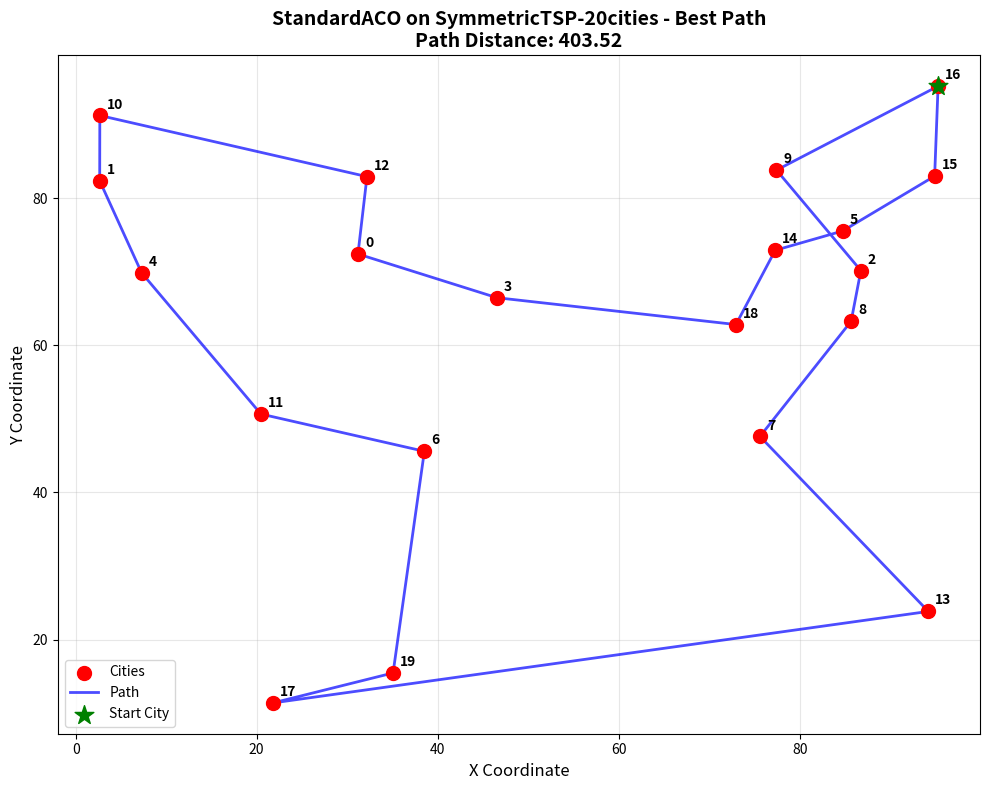
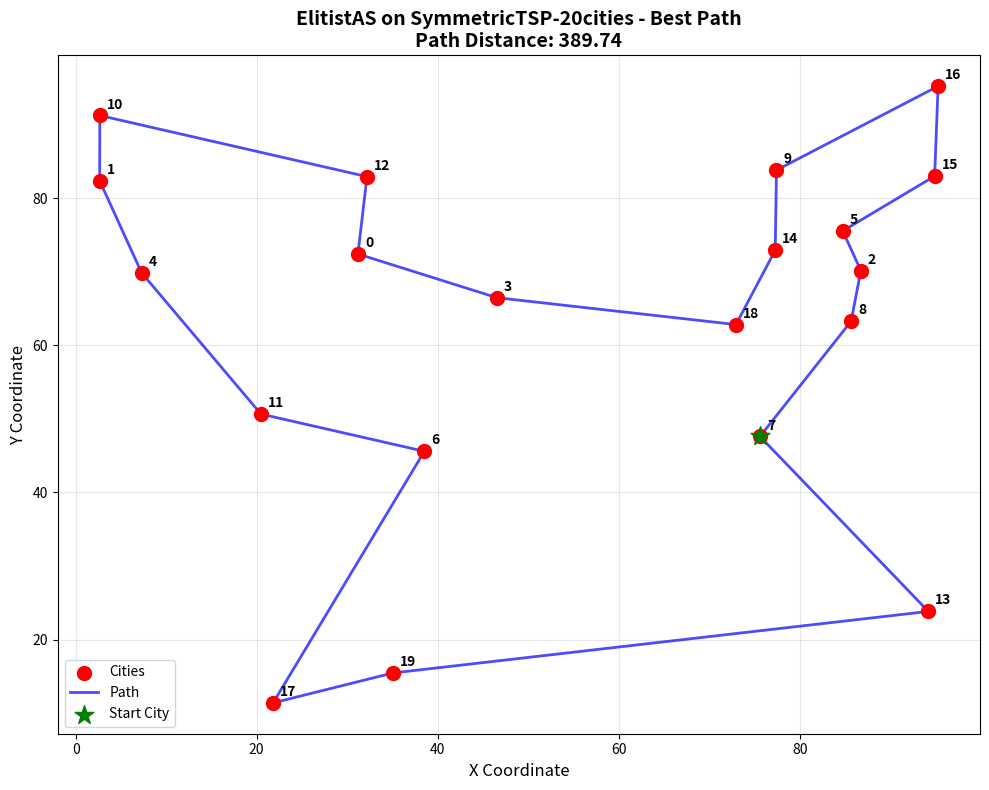
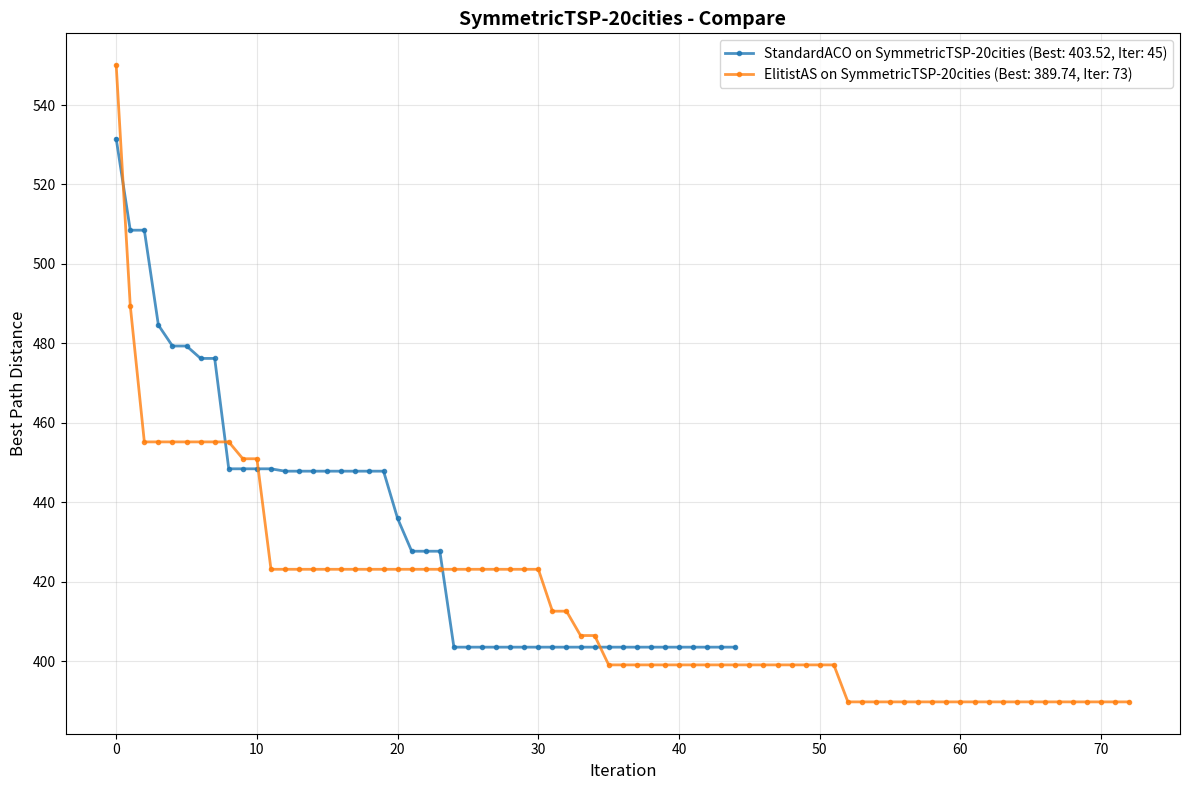
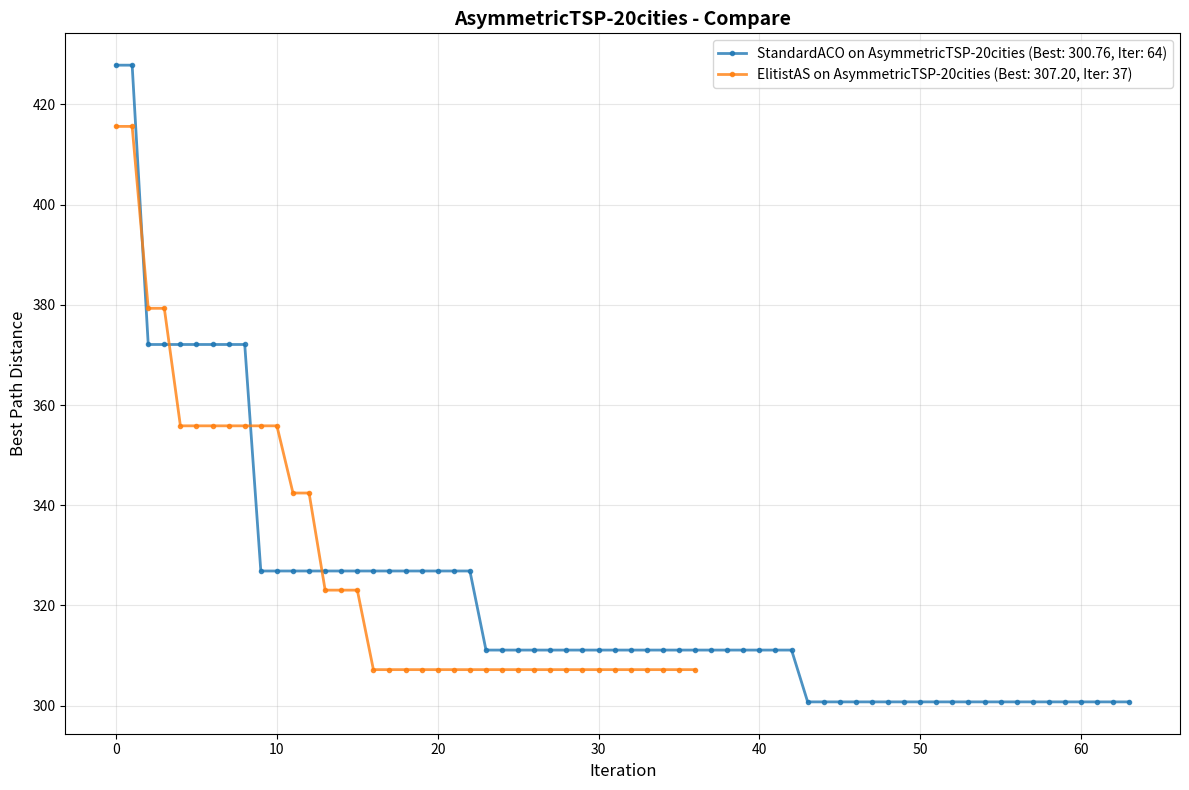

These figures' Python source, in order:
import numpy as np
import matplotlib.pyplot as plt
from abc import ABC, abstractmethod
from typing import List, Tuple, Optional, Dict
import random
from dataclasses import dataclass
import time
import argparse # Added
import os # Added

# Ensure matplotlib backend is non-interactive if plots are not shown
# This should be set before importing pyplot if there's a chance of no display.
# However, for conditional showing, it's better to manage plt.show() calls.

@dataclass
class ACOResult:
    """ACO算法结果数据类"""

    best_path: Optional[List[int]]
    best_distance: float
    convergence_history: List[float]
    iteration_count: int
    execution_time: float
    problem_name: str = "TSP" # Added for better reporting
    algorithm_name: str = "ACO" # Added for better reporting


class BaseTSP(ABC):
    """TSP问题基类"""

    def __init__(
        self, distance_matrix: np.ndarray, city_names: Optional[List[str]] = None
    ):
        self.distance_matrix = np.array(distance_matrix)
        self.n_cities = len(distance_matrix)
        self.city_names = city_names or [f"City_{i}" for i in range(self.n_cities)]
        self._validate_distance_matrix()

    def _validate_distance_matrix(self):
        """验证距离矩阵的有效性"""
        if self.distance_matrix.shape != (self.n_cities, self.n_cities):
            raise ValueError("距离矩阵必须是方阵")
        if np.any(self.distance_matrix < 0):
            raise ValueError("距离不能为负数")
        # if np.any(np.diag(self.distance_matrix) != 0): # This might be too strict if the matrix generation allows it
        #     # Check if all diagonal elements are zero
        #     for i in range(self.n_cities):
        #         if self.distance_matrix[i,i] != 0:
        #             print(f"Warning: Distance from city {i} to itself is {self.distance_matrix[i,i]}, expected 0.")
        #             # raise ValueError("城市到自身的距离应为0") # Relaxing this for now
        pass


    @abstractmethod
    def is_symmetric(self) -> bool:
        """判断是否为对称TSP"""
        pass

    def calculate_tour_distance(self, tour: List[int]) -> float:
        """计算旅行路径的总距离"""
        if not tour: # Handle empty tour case
            return float('inf')
        # if len(set(tour)) != self.n_cities: # Check if all cities are visited exactly once
            # This check is more for a valid TSP tour; ACO construction should ensure this.
            # For partial calculations or debugging, this might be too strict.
            # Let's assume tour is a permutation for now.
            # pass

        total_distance = 0.0
        for i in range(len(tour)):
            current_city = tour[i]
            next_city = tour[(i + 1) % len(tour)] # Handles wrap-around for the last city to the first
            total_distance += self.distance_matrix[current_city][next_city]

        return total_distance

    def get_distance(self, from_city: int, to_city: int) -> float:
        """获取两城市间距离"""
        return self.distance_matrix[from_city][to_city]

    def generate_random_cities( # This method seems unused in the provided classes, but kept for completeness
        self, n_cities: int, coordinate_range: Tuple[float, float] = (0, 100)
    ) -> np.ndarray:
        """生成随机城市坐标"""
        # np.random.seed(42) # Seed should be controlled globally if needed for reproducibility
        return np.random.uniform(
            coordinate_range[0], coordinate_range[1], (n_cities, 2)
        )


class SymmetricTSP(BaseTSP):
    """对称TSP问题类"""

    def __init__(
        self,
        distance_matrix: Optional[np.ndarray] = None,
        city_coordinates: Optional[np.ndarray] = None,
        city_names: Optional[List[str]] = None,
    ):
        if distance_matrix is not None:
            super().__init__(distance_matrix, city_names)
            if city_coordinates is not None: # Store coordinates if provided with matrix
                 self.coordinates = city_coordinates
            else: # Try to infer coordinates if needed for visualization, or mark as unavailable
                 self.coordinates = None
        elif city_coordinates is not None:
            distance_matrix = self._calculate_euclidean_distances(city_coordinates)
            super().__init__(distance_matrix, city_names)
            self.coordinates = city_coordinates
        else:
            raise ValueError("必须提供距离矩阵或城市坐标")
        
        # Ensure diagonal is zero for symmetric TSP from coordinates
        if hasattr(self, 'coordinates') and self.coordinates is not None: # check coordinates exist
             if self.distance_matrix is not None : # check distance_matrix exist
                np.fill_diagonal(self.distance_matrix, 0)


    def _calculate_euclidean_distances(self, coordinates: np.ndarray) -> np.ndarray:
        """根据坐标计算欧几里得距离矩阵"""
        n = len(coordinates)
        distances = np.zeros((n, n))
        for i in range(n):
            for j in range(n):
                if i != j:
                    distances[i][j] = np.sqrt(
                        np.sum((coordinates[i] - coordinates[j]) ** 2)
                    )
        return distances

    def is_symmetric(self) -> bool:
        return True

    @classmethod
    def create_random_instance(
        cls, n_cities: int, coordinate_range: Tuple[float, float] = (0, 100), seed: Optional[int] = None
    ):
        """创建随机对称TSP实例"""
        if seed is not None:
            np.random.seed(seed)
        coordinates = np.random.uniform(
            coordinate_range[0], coordinate_range[1], (n_cities, 2)
        )
        # Pass coordinates to constructor so they are stored
        return cls(city_coordinates=coordinates)


class AsymmetricTSP(BaseTSP):
    """非对称TSP问题类"""

    def __init__(
        self, distance_matrix: np.ndarray, city_names: Optional[List[str]] = None
    ):
        super().__init__(distance_matrix, city_names)
        # Ensure diagonal is zero
        if self.distance_matrix is not None : # check distance_matrix exist
            np.fill_diagonal(self.distance_matrix, 0)


    def is_symmetric(self) -> bool:
        return False

    @classmethod
    def create_random_instance(cls, n_cities: int, asymmetry_factor: float = 0.3, seed: Optional[int] = None):
        """创建随机非对称TSP实例"""
        if seed is not None:
            np.random.seed(seed)
        # 先生成对称矩阵
        coordinates = np.random.uniform(0, 100, (n_cities, 2)) # Base for distances
        base_distances = np.zeros((n_cities, n_cities))
        for i in range(n_cities):
            for j in range(n_cities):
                if i != j:
                    base_distances[i][j] = np.sqrt(
                        np.sum((coordinates[i] - coordinates[j]) ** 2)
                    )

        # 添加非对称性
        asymmetric_distances = base_distances.copy()
        for i in range(n_cities):
            for j in range(n_cities):
                if i != j:
                    # 随机调整距离以创造非对称性
                    factor = 1 + np.random.uniform(-asymmetry_factor, asymmetry_factor)
                    asymmetric_distances[i][j] *= factor
        
        np.fill_diagonal(asymmetric_distances, 0) # Ensure diagonal is zero
        return cls(asymmetric_distances)


class BaseACO(ABC):
    """蚁群算法基类"""

    def __init__(
        self,
        tsp_problem: BaseTSP,
        n_ants: int = 20,
        alpha: float = 1.0,
        beta: float = 2.0,
        evaporation_rate: float = 0.1,
        initial_pheromone: float = 0.1,
        max_iterations: int = 100,
        q0: float = 0.0, # Parameter for ACS (exploration/exploitation)
        seed: Optional[int] = None
    ):
        self.tsp = tsp_problem
        self.n_ants = n_ants
        self.alpha = alpha
        self.beta = beta
        self.evaporation_rate = evaporation_rate
        self.initial_pheromone = initial_pheromone
        self.max_iterations = max_iterations
        self.q0 = q0 # For ACS or similar variants that use explicit exploitation probability

        if seed is not None:
            random.seed(seed)
            # np.random.seed(seed) # If numpy random is used within ACO itself

        self.pheromone_matrix = np.full(
            (self.tsp.n_cities, self.tsp.n_cities), initial_pheromone, dtype=float
        )
        np.fill_diagonal(self.pheromone_matrix, 0) # No pheromone on path from i to i

        self.heuristic_matrix = np.zeros((self.tsp.n_cities, self.tsp.n_cities))
        for i in range(self.tsp.n_cities):
            for j in range(self.tsp.n_cities):
                if i != j:
                    dist = self.tsp.get_distance(i, j)
                    if dist == 0: # Avoid division by zero if cities are coincident
                        # This implies infinite heuristic. Handle carefully in selection.
                        # A very large number can simulate infinity if direct inf causes issues.
                        self.heuristic_matrix[i][j] = 1e18 # A large number
                    else:
                        self.heuristic_matrix[i][j] = 1.0 / dist
        
        self.best_global_tour: Optional[List[int]] = None
        self.best_global_distance = float("inf")
        self.convergence_history: List[float] = []
        self.iteration_count_for_solve = 0


    def _construct_ant_solution(self, ant_id: int) -> Tuple[List[int], float]:
        """构造单只蚂蚁的解"""
        start_city = random.randint(0, self.tsp.n_cities - 1)
        tour = [start_city]
        # Use a list for unvisited to preserve order for random.choice if needed,
        # but convert to set for faster removal checking if performance is critical for large N.
        # For typical N in TSP for ACO, list operations are usually fine.
        unvisited = list(range(self.tsp.n_cities))
        unvisited.remove(start_city)
        # random.shuffle(unvisited) # Optional: shuffle to break ties differently if selection yields multiple same-prob options

        current_city = start_city
        while unvisited:
            next_city = self._select_next_city(current_city, unvisited)
            if next_city is None: # Should ideally not happen if unvisited is not empty
                 # Fallback: pick a random unvisited city. This indicates an issue in _select_next_city or logic.
                 # print(f"Warning: _select_next_city returned None for ant {ant_id} from city {current_city} with unvisited: {unvisited}. Choosing randomly.")
                 if unvisited: next_city = random.choice(unvisited)
                 else: break # Should not be reached if loop condition is `while unvisited`
            tour.append(next_city)
            unvisited.remove(next_city) # Efficient for list if unvisited is small, for large N, a set might be better for remove.
            current_city = next_city
        
        if len(tour) == self.tsp.n_cities: # Ensure a full tour
            distance = self.tsp.calculate_tour_distance(tour)
            return tour, distance
        else: # Should not happen in normal operation if logic is correct
            # print(f"Warning: Ant {ant_id} constructed an incomplete tour of length {len(tour)} for {self.tsp.n_cities} cities.")
            return tour, float('inf') # Penalize incomplete tours heavily


    def _select_next_city(self, current_city: int, unvisited: List[int]) -> Optional[int]:
        """选择下一个城市"""
        if not unvisited:
            return None

        # ACS-style exploration/exploitation choice based on q0
        if self.q0 > 0 and random.random() < self.q0:
            # Exploitation: choose the city with max (pheromone^alpha * heuristic^beta)
            max_product_value = -1.0
            selected_city_exploit = -1 # Initialize to an invalid city index
            
            # Find city with the highest product value
            for city_candidate in unvisited:
                pheromone_val = self.pheromone_matrix[current_city][city_candidate] ** self.alpha
                heuristic_val = self.heuristic_matrix[current_city][city_candidate] ** self.beta
                current_product_value = pheromone_val * heuristic_val
                
                if current_product_value > max_product_value:
                    max_product_value = current_product_value
                    selected_city_exploit = city_candidate
                # Tie-breaking: if product values are equal, can add random choice among ties
                # For simplicity, current code takes the first one found or last one that strictly improves.

            if selected_city_exploit != -1 : # If a city was found
                 return selected_city_exploit
            else: # Fallback if all values are zero/negative (unlikely) or no unvisited (caught by first line)
                return random.choice(unvisited) if unvisited else None


        # Exploration: roulette wheel selection
        probabilities = []
        # Create a list of (city, prob_value) to handle potential issues with inf/nan more easily before normalization
        city_prob_values = []

        for city_candidate in unvisited:
            pheromone_val = self.pheromone_matrix[current_city][city_candidate] ** self.alpha
            heuristic_val = self.heuristic_matrix[current_city][city_candidate] ** self.beta
            prob_value = pheromone_val * heuristic_val
            city_prob_values.append((city_candidate, prob_value))

        # Filter out non-finite values or handle them. For now, sum finite values.
        # If heuristic was 1e18 for zero distance, product can be very large.
        finite_prob_values = [pv for city, pv in city_prob_values if np.isfinite(pv) and pv > 0]
        finite_cities = [city for city, pv in city_prob_values if np.isfinite(pv) and pv > 0]

        if not finite_cities: # No valid finite positive probabilities
            # This can happen if all pheromones are near zero and heuristics are also small or zero.
            # Or if all lead to non-finite products (e.g. inf*0 = nan)
            # Fallback to random choice among all unvisited cities.
            return random.choice(unvisited) if unvisited else None
            
        total_prob = sum(finite_prob_values)

        if total_prob == 0: # All finite_prob_values were zero (or negative, though unlikely for P*H)
            return random.choice(finite_cities) if finite_cities else (random.choice(unvisited) if unvisited else None)

        # Normalize probabilities
        normalized_probabilities = [p / total_prob for p in finite_prob_values]
        
        # Roulette wheel selection
        r = random.random()
        cumulative_prob = 0.0
        for i, prob_norm in enumerate(normalized_probabilities):
            cumulative_prob += prob_norm
            if r <= cumulative_prob:
                return finite_cities[i]
        
        # Fallback: if loop finishes (e.g., floating point issues, or r is extremely close to 1.0)
        # Return the last city in the list for which a probability was calculated.
        return finite_cities[-1] if finite_cities else (random.choice(unvisited) if unvisited else None)


    def _evaporate_pheromones(self):
        """信息素蒸发"""
        self.pheromone_matrix *= (1.0 - self.evaporation_rate)
        # Optional: set a minimum pheromone level (tau_min) to prevent premature stagnation
        # tau_min = 0.01 # Example value, should be configurable
        # self.pheromone_matrix[self.pheromone_matrix < tau_min] = tau_min
        # np.fill_diagonal(self.pheromone_matrix, 0) # Ensure diagonal remains 0


    @abstractmethod
    def _deposit_pheromones(self, ant_tours: List[Tuple[List[int], float]]):
        """信息素沉积 - 由子类实现"""
        pass

    def solve(self, problem_name="TSP", algorithm_name="ACO_Base") -> ACOResult:
        """求解TSP问题"""
        start_time = time.time()
        self.best_global_tour = None 
        self.best_global_distance = float("inf")
        self.convergence_history = [] # Stores best_global_distance at each iteration

        for iteration in range(self.max_iterations):
            ant_tours: List[Tuple[List[int], float]] = []
            # iteration_best_distance = float('inf') # For MMAS or iteration-best updates
            # iteration_best_tour = None

            for ant_idx in range(self.n_ants):
                tour, distance = self._construct_ant_solution(ant_idx)
                if tour and len(tour) == self.tsp.n_cities : # Ensure valid tour
                    ant_tours.append((tour, distance))
                    if distance < self.best_global_distance:
                        self.best_global_distance = distance
                        self.best_global_tour = tour[:] 
                    # if distance < iteration_best_distance: 
                    #     iteration_best_distance = distance
                    #     iteration_best_tour = tour[:]
            
            if not ant_tours: 
                # print(f"Warning: No valid tours constructed in iteration {iteration + 1}")
                # Append previous best if no new tours, or a very high value if first iteration and no tours
                current_best_to_log = self.best_global_distance if self.best_global_distance != float('inf') else (self.convergence_history[-1] if self.convergence_history else 0)
                self.convergence_history.append(current_best_to_log)
                self.iteration_count_for_solve = iteration + 1
                if self._check_early_stopping(iteration): break
                continue # Skip pheromone update if no ants completed tours

            self._evaporate_pheromones()
            self._deposit_pheromones(ant_tours) 
            # Optional: Apply max-min pheromone limits (tau_max, tau_min) for MMAS
            # self.pheromone_matrix = np.clip(self.pheromone_matrix, tau_min, tau_max)
            # np.fill_diagonal(self.pheromone_matrix, 0)


            self.convergence_history.append(self.best_global_distance)
            self.iteration_count_for_solve = iteration + 1

            if (iteration + 1) % 20 == 0: # Log progress less frequently
                 print(f"Iter {iteration+1}/{self.max_iterations}, Algo: {algorithm_name}, Problem: {problem_name}, Best Dist: {self.best_global_distance:.2f}")

            if self._check_early_stopping(iteration):
                print(f"早停于第{iteration + 1}轮迭代 for {algorithm_name} on {problem_name}")
                break
        
        execution_time = time.time() - start_time
        
        return ACOResult(
            best_path=self.best_global_tour,
            best_distance=self.best_global_distance,
            convergence_history=self.convergence_history,
            iteration_count=self.iteration_count_for_solve,
            execution_time=execution_time,
            problem_name=problem_name,
            algorithm_name=algorithm_name
        )

    def _check_early_stopping(self, current_iteration: int, patience: int = 20, min_delta: float = 1e-5) -> bool:
        """检查早停条件: 如果连续 'patience' 次迭代最优解没有显著改善"""
        if len(self.convergence_history) < patience + 1: 
            return False
        
        # Check if the best score has not improved by at least min_delta over the patience window
        # Compare current best (self.convergence_history[-1]) with best 'patience' iterations ago (self.convergence_history[-(patience+1)])
        if self.convergence_history[-1] >= self.convergence_history[-(patience + 1)] - min_delta:
            # Optional: A stricter check could be that *all* values in the window are very close
            # recent_improvements = np.diff(self.convergence_history[-patience:])
            # if np.all(np.abs(recent_improvements) < min_delta):
            # print(f"Early stopping triggered at iteration {current_iteration+1}: No significant improvement for {patience} iterations.")
            return True
        return False


class StandardACO(BaseACO):
    """标准蚁群算法 (Ant System - AS)"""
    def _deposit_pheromones(self, ant_tours: List[Tuple[List[int], float]]):
        """AS的信息素沉积策略 (所有蚂蚁都沉积信息素)"""
        for tour, distance in ant_tours:
            if distance == float('inf') or distance == 0: continue 
            pheromone_delta = 1.0 / distance  # Q/L, where Q=1 

            for i in range(len(tour)):
                from_city = tour[i]
                to_city = tour[(i + 1) % len(tour)]
                self.pheromone_matrix[from_city][to_city] += pheromone_delta
                if self.tsp.is_symmetric():
                    self.pheromone_matrix[to_city][from_city] += pheromone_delta


class ElitistAntSystem(BaseACO):
    """精英蚁群系统 (EAS)"""
    def __init__(
        self,
        tsp_problem: BaseTSP,
        n_ants: int = 20,
        alpha: float = 1.0,
        beta: float = 2.0,
        evaporation_rate: float = 0.1,
        initial_pheromone: float = 0.1,
        max_iterations: int = 100,
        q0: float = 0.0,
        seed: Optional[int] = None,
        elite_weight: float = 1.0, 
    ):
        super().__init__(
            tsp_problem, n_ants, alpha, beta, evaporation_rate,
            initial_pheromone, max_iterations, q0, seed
        )
        self.elite_weight = elite_weight # Weight for the global best ant's pheromone

    def _deposit_pheromones(self, ant_tours: List[Tuple[List[int], float]]):
        """EAS的信息素沉积策略: 所有蚂蚁 + 精英蚂蚁额外增强"""
        # 1. Standard pheromone deposit by all ants in the current iteration
        for tour, distance in ant_tours:
            if distance == float('inf') or distance == 0: continue
            pheromone_delta_iter = 1.0 / distance 
            for i in range(len(tour)):
                from_city = tour[i]
                to_city = tour[(i + 1) % len(tour)]
                self.pheromone_matrix[from_city][to_city] += pheromone_delta_iter
                if self.tsp.is_symmetric():
                    self.pheromone_matrix[to_city][from_city] += pheromone_delta_iter

        # 2. Elite ant (global best tour found so far) deposits additional pheromone
        if self.best_global_tour is not None and self.best_global_distance != float('inf') and self.best_global_distance > 0:
            # The amount of pheromone is e * (Q/L_gb). If Q=1, then e * (1/L_gb)
            # This is an *additional* deposit on top of evaporation.
            elite_pheromone_amount = self.elite_weight * (1.0 / self.best_global_distance)
            
            for i in range(len(self.best_global_tour)):
                from_city = self.best_global_tour[i]
                to_city = self.best_global_tour[(i + 1) % len(self.best_global_tour)]
                self.pheromone_matrix[from_city][to_city] += elite_pheromone_amount
                if self.tsp.is_symmetric():
                    self.pheromone_matrix[to_city][from_city] += elite_pheromone_amount


class ACOVisualizer:
    """ACO算法结果可视化类"""

    @staticmethod
    def plot_convergence_comparison(
        results: Dict[str, ACOResult], # Keyed by a unique run identifier
        title: str = "Compare Algorithm",
        save_path: Optional[str] = None,
        show_plot: bool = True
    ):
        """绘制多个算法的收敛曲线比较"""
        plt.figure(figsize=(12, 8))
        for run_id, result in results.items():
            label = f"{result.algorithm_name} on {result.problem_name} (Best: {result.best_distance:.2f}, Iter: {result.iteration_count})"
            plt.plot(
                result.convergence_history,
                label=label,
                linewidth=2, marker="o", markersize=3, alpha=0.8,
            )
        plt.xlabel("Iteration", fontsize=12)
        plt.ylabel("Best Path Distance", fontsize=12)
        plt.title(title, fontsize=14, fontweight="bold")
        if not results: # If results dict is empty
            plt.text(0.5, 0.5, "No data to plot.", horizontalalignment='center', verticalalignment='center', transform=plt.gca().transAxes)
        else:
            plt.legend(fontsize=10)
        plt.grid(True, alpha=0.3)
        plt.tight_layout()
        
        fig = plt.gcf() # Get current figure

        if save_path:
            try:
                os.makedirs(os.path.dirname(save_path), exist_ok=True) # Ensure dir exists
                fig.savefig(save_path)
                print(f"收敛曲线图已保存到: {save_path}")
            except Exception as e:
                print(f"错误: 无法保存收敛曲线图到 {save_path}. 原因: {e}")
        if show_plot:
            plt.show()
        plt.close(fig) # Close plot to free memory

    @staticmethod
    def plot_tour_visualization(
        tsp_problem: BaseTSP,
        tour: Optional[List[int]],
        title: str = "Best Path",
        save_path: Optional[str] = None,
        show_plot: bool = True
    ):
        """可视化TSP路径（仅适用于有坐标的对称TSP）"""
        if tour is None or not tour: # Check if tour is None or empty
            # print("无法可视化路径：路径未找到或为空。")
            return
        if not hasattr(tsp_problem, "coordinates") or tsp_problem.coordinates is None:
            # print("无法可视化路径：TSP问题没有坐标信息。")
            return

        coords = tsp_problem.coordinates
        fig = plt.figure(figsize=(10, 8)) 
        plt.scatter(coords[:, 0], coords[:, 1], c="red", s=100, zorder=5, label="Cities")
        for i, (x, y) in enumerate(coords):
            plt.annotate(str(i), (x, y), xytext=(5, 5), textcoords="offset points", fontsize=10, fontweight="bold")

        # Complete the tour path by connecting the last city back to the first
        tour_to_plot = tour + [tour[0]]
        tour_coords = coords[tour_to_plot] 
        plt.plot(tour_coords[:, 0], tour_coords[:, 1], "b-", linewidth=2, alpha=0.7, label="Path")
        
        start_city_coord = coords[tour[0]]
        plt.scatter(start_city_coord[0], start_city_coord[1], c="green", s=200, marker="*", zorder=6, label="Start City")

        distance = tsp_problem.calculate_tour_distance(tour) # Original tour, not tour_to_plot
        plt.title(f"{title}\nPath Distance: {distance:.2f}", fontsize=14, fontweight="bold")
        plt.xlabel("X Coordinate", fontsize=12)
        plt.ylabel("Y Coordinate", fontsize=12)
        plt.legend()
        plt.grid(True, alpha=0.3)
        plt.tight_layout()

        if save_path:
            try:
                os.makedirs(os.path.dirname(save_path), exist_ok=True) # Ensure dir exists
                fig.savefig(save_path)
                print(f"路径图已保存到: {save_path}")
            except Exception as e:
                print(f"错误: 无法保存路径图到 {save_path}. 原因: {e}")

        if show_plot:
            plt.show()
        plt.close(fig) 

    @staticmethod
    def create_performance_comparison_table(results: Dict[str, ACOResult], save_path: Optional[str] = None):
        """创建性能比较表格并选择性保存到文件"""
        table_lines = []
        title_line = "\n" + "=" * 35 + " 算法性能比较 " + "=" * 35
        table_lines.append(title_line)
        
        header = f"{'描述':<60} {'算法':<15} {'问题':<25} {'最优距离':<12} {'迭代次数':<10} {'执行时间(s)':<15} {'收敛速度':<10}"
        table_lines.append(header)
        table_lines.append("-" * (len(header)+20))

        if not results:
            table_lines.append("没有可供比较的结果。")
        else:
            for run_id, result in results.items(): # run_id is the unique key like "StandardACO_SymmetricTSP_timestamp"
                algo_name = result.algorithm_name
                problem_name = result.problem_name
                
                convergence_speed_str = "N/A"
                if result.convergence_history and len(result.convergence_history) > 1:
                    initial_dist = result.convergence_history[0]
                    final_dist = result.best_distance
                    if initial_dist > final_dist and initial_dist != float('inf'): 
                        target_dist = initial_dist - 0.5 * (initial_dist - final_dist)
                        convergence_iter = result.iteration_count 
                        for i, dist_val in enumerate(result.convergence_history):
                            if dist_val <= target_dist:
                                convergence_iter = i + 1
                                break
                        convergence_speed_str = f"{convergence_iter}轮"
                
                row = (f"{run_id:<62} {algo_name:<17} {problem_name:<27} {result.best_distance:<16.2f} "
                       f"{result.iteration_count:<14} {result.execution_time:<19.3f} {convergence_speed_str:<10}")
                table_lines.append(row)
        
        table_lines.append("=" * (len(header) + 20))
        
        output_text = "\n".join(table_lines)
        print(output_text)

        if save_path:
            try:
                os.makedirs(os.path.dirname(save_path), exist_ok=True)
                with open(save_path, 'w', encoding='utf-8') as f:
                    f.write(output_text)
                print(f"性能比较表已保存到: {save_path}")
            except IOError as e:
                print(f"错误: 无法保存性能表到 {save_path}. 原因: {e}")


def run_single_experiment(
    tsp_problem: BaseTSP,
    problem_label: str, # e.g. "SymmetricTSP_20cities"
    aco_class, 
    aco_params: dict,
    aco_label: str, # e.g. "StandardACO"
    run_id_prefix: str, # Timestamp or global run ID
    output_dir: str,
    show_plots: bool
) -> Tuple[str, ACOResult]:
    """运行单个ACO实验并返回唯一ID和结果"""
    full_run_id = f"{run_id_prefix}_{problem_label}_{aco_label}"
    print(f"\n开始实验: {full_run_id}")
    
    # Pass tsp_problem explicitly, others from aco_params
    solver_instance = aco_class(tsp_problem=tsp_problem, **aco_params)
    
    result = solver_instance.solve(problem_name=problem_label, algorithm_name=aco_label)

    print(f"实验 {full_run_id} - 完成. 最优距离: {result.best_distance:.2f}, 耗时: {result.execution_time:.2f}s, 迭代: {result.iteration_count}")

    if result.best_path: # Only plot if a path was found
        if hasattr(tsp_problem, "coordinates") and tsp_problem.coordinates is not None:
            tour_plot_filename = f"{full_run_id}_best_tour.png"
            tour_plot_path = os.path.join(output_dir, tour_plot_filename)
            ACOVisualizer.plot_tour_visualization(
                tsp_problem, result.best_path,
                title=f"{aco_label} on {problem_label} - Best Path",
                save_path=tour_plot_path,
                show_plot=show_plots
            )
    return full_run_id, result


def main_experiment_controller(args):
    """根据命令行参数组织和运行实验"""
    
    os.makedirs(args.output_dir, exist_ok=True)
    print(f"结果将保存到目录: {args.output_dir}")

    if args.seed is not None:
        np.random.seed(args.seed)
        random.seed(args.seed)
        print(f"全局随机种子已设置为: {args.seed}")

    all_experiment_results: Dict[str, ACOResult] = {}
    # Unique prefix for all files from this execution
    execution_timestamp_prefix = time.strftime("%Y%m%d-%H%M%S") 

    # Common ACO parameters from args
    common_aco_args = {
        'n_ants': args.n_ants,
        'alpha': args.alpha,
        'beta': args.beta,
        'evaporation_rate': args.evaporation_rate,
        'initial_pheromone': args.initial_pheromone,
        'max_iterations': args.max_iterations,
        'q0': args.q0,
        'seed': args.seed # Pass seed to individual ACO solvers
    }
    
    elitist_specific_args = {'elite_weight': args.elite_weight}

    # --- Symmetric TSP Experiments ---
    if args.tsp_type in ["symmetric", "both"]:
        print("\n" + "="*25 + " 对称TSP实验 " + "="*25)
        sym_tsp_instance = SymmetricTSP.create_random_instance(
            n_cities=args.n_cities_sym,
            coordinate_range=(args.coord_min, args.coord_max),
            seed=args.seed 
        )
        problem_desc_sym = f"SymmetricTSP-{args.n_cities_sym}cities"
        print(f"问题: {problem_desc_sym}")

        sym_run_results = {} # For this TSP type's convergence plot

        if args.aco_variant in ["standard", "both"]:
            run_id, res = run_single_experiment(
                tsp_problem=sym_tsp_instance, problem_label=problem_desc_sym,
                aco_class=StandardACO, aco_params=common_aco_args, aco_label="StandardACO",
                run_id_prefix=execution_timestamp_prefix, output_dir=args.output_dir, show_plots=args.visualize
            )
            all_experiment_results[run_id] = res
            sym_run_results[run_id] = res


        if args.aco_variant in ["elitist", "both"]:
            eas_params = {**common_aco_args, **elitist_specific_args}
            run_id, res = run_single_experiment(
                tsp_problem=sym_tsp_instance, problem_label=problem_desc_sym,
                aco_class=ElitistAntSystem, aco_params=eas_params, aco_label="ElitistAS",
                run_id_prefix=execution_timestamp_prefix, output_dir=args.output_dir, show_plots=args.visualize
            )
            all_experiment_results[run_id] = res
            sym_run_results[run_id] = res
        
        if sym_run_results:
            conv_plot_path = os.path.join(args.output_dir, f"{execution_timestamp_prefix}_{problem_desc_sym}_convergence.png")
            ACOVisualizer.plot_convergence_comparison(
                sym_run_results, title=f"{problem_desc_sym} - Compare",
                save_path=conv_plot_path, show_plot=args.visualize
            )

    # --- Asymmetric TSP Experiments ---
    if args.tsp_type in ["asymmetric", "both"]:
        print("\n" + "="*25 + " 非对称TSP实验 " + "="*25)
        asym_tsp_instance = AsymmetricTSP.create_random_instance(
            n_cities=args.n_cities_asym,
            asymmetry_factor=args.asymmetry_factor,
            seed=args.seed
        )
        problem_desc_asym = f"AsymmetricTSP-{args.n_cities_asym}cities"
        print(f"问题: {problem_desc_asym} (非对称因子: {args.asymmetry_factor})")
        
        asym_run_results = {}

        if args.aco_variant in ["standard", "both"]:
            run_id, res = run_single_experiment(
                tsp_problem=asym_tsp_instance, problem_label=problem_desc_asym,
                aco_class=StandardACO, aco_params=common_aco_args, aco_label="StandardACO",
                run_id_prefix=execution_timestamp_prefix, output_dir=args.output_dir, show_plots=args.visualize
            )
            all_experiment_results[run_id] = res
            asym_run_results[run_id] = res

        if args.aco_variant in ["elitist", "both"]:
            eas_params = {**common_aco_args, **elitist_specific_args}
            run_id, res = run_single_experiment(
                tsp_problem=asym_tsp_instance, problem_label=problem_desc_asym,
                aco_class=ElitistAntSystem, aco_params=eas_params, aco_label="ElitistAS",
                run_id_prefix=execution_timestamp_prefix, output_dir=args.output_dir, show_plots=args.visualize
            )
            all_experiment_results[run_id] = res
            asym_run_results[run_id] = res

        if asym_run_results:
            conv_plot_path = os.path.join(args.output_dir, f"{execution_timestamp_prefix}_{problem_desc_asym}_convergence.png")
            ACOVisualizer.plot_convergence_comparison(
                asym_run_results, title=f"{problem_desc_asym} - Compare",
                save_path=conv_plot_path, show_plot=args.visualize
            )

    # --- Overall Performance Summary Table ---
    if all_experiment_results:
        summary_table_path = os.path.join(args.output_dir, f"{execution_timestamp_prefix}_all_performance_summary.txt")
        ACOVisualizer.create_performance_comparison_table(
            all_experiment_results,
            save_path=summary_table_path
        )
    else:
        print("没有实验被配置运行，无法生成性能总结表。")

    print("\n所有已配置的实验均已完成！")
    print(f"详细结果、图表和性能总结已保存到目录: {args.output_dir}")


if __name__ == "__main__":
    cli_parser = argparse.ArgumentParser(formatter_class=argparse.ArgumentDefaultsHelpFormatter,
                                         description="运行蚁群优化 (ACO) 算法解决旅行商问题 (TSP)。")

    # General settings
    general_group = cli_parser.add_argument_group('常规设置')
    general_group.add_argument('--output_dir', type=str, default="aco_results", help="保存所有输出文件 (图片, 结果文本) 的目录。")
    general_group.add_argument('--seed', type=int, default=None, help="用于numpy和random的全局随机种子，以确保可复现性。如果为None，则不设置特定种子。")
    general_group.add_argument('--visualize', action='store_true', help="运行时显示可视化图片 (例如收敛曲线, 最优路径图)。默认不显示。")
    cli_parser.set_defaults(visualize=False)

    # TSP problem settings
    tsp_group = cli_parser.add_argument_group('TSP 问题设置')
    tsp_group.add_argument('--tsp_type', type=str, choices=["symmetric", "asymmetric", "both"], default="both", help="要运行的TSP问题类型。'both' 将同时运行对称和非对称问题。")
    tsp_group.add_argument('--n_cities_sym', type=int, default=20, help="对称TSP (Symmetric TSP) 的城市数量。")
    tsp_group.add_argument('--coord_min', type=float, default=0.0, help="对称TSP城市坐标的最小值。")
    tsp_group.add_argument('--coord_max', type=float, default=100.0, help="对称TSP城市坐标的最大值。")
    tsp_group.add_argument('--n_cities_asym', type=int, default=20, help="非对称TSP (Asymmetric TSP) 的城市数量。")
    tsp_group.add_argument('--asymmetry_factor', type=float, default=0.4, help="非对称TSP的非对称因子。值越大，非对称性越强。")

    # ACO algorithm settings
    aco_group = cli_parser.add_argument_group('ACO 算法设置')
    aco_group.add_argument('--aco_variant', type=str, choices=["standard", "elitist", "both"], default="both", help="要运行的ACO算法变体。'both' 将同时运行标准ACO和精英蚁群系统。")
    aco_group.add_argument('--n_ants', type=int, default=20, help="每次迭代中使用的蚂蚁数量。")
    aco_group.add_argument('--max_iterations', type=int, default=100, help="算法的最大迭代次数。")
    aco_group.add_argument('--alpha', type=float, default=1.0, help="信息素重要性因子 (α)。控制信息素轨迹的相对重要性。")
    aco_group.add_argument('--beta', type=float, default=2.0, help="启发式信息重要性因子 (β)。控制启发式信息 (如距离的倒数) 的相对重要性。")
    aco_group.add_argument('--evaporation_rate', type=float, default=0.1, help="信息素蒸发率 (ρ)。值在 (0, 1] 之间，表示信息素的衰减速度。")
    aco_group.add_argument('--initial_pheromone', type=float, default=0.1, help="路径上初始信息素的浓度 (τ₀)。")
    aco_group.add_argument('--q0', type=float, default=0.0, 
                           help="Ant Colony System (ACS) 中的探索/利用参数。 "
                                "值为0时，进行随机比例选择 (如标准ACO/EAS)。"
                                "值 > 0 时 (例如0.9)，蚂蚁有 q0 的概率选择最优的下一城市 (利用)，有 1-q0 的概率进行随机比例选择 (探索)。")
    
    # Elitist Ant System specific settings
    eas_group = cli_parser.add_argument_group('精英蚁群系统 (EAS) 特定设置')
    eas_group.add_argument('--elite_weight', type=float, default=2.0, help="精英蚁群系统中精英解 (全局最优解) 对信息素更新的额外权重 (e)。")
    
    parsed_args = cli_parser.parse_args()

    main_experiment_controller(parsed_args)
